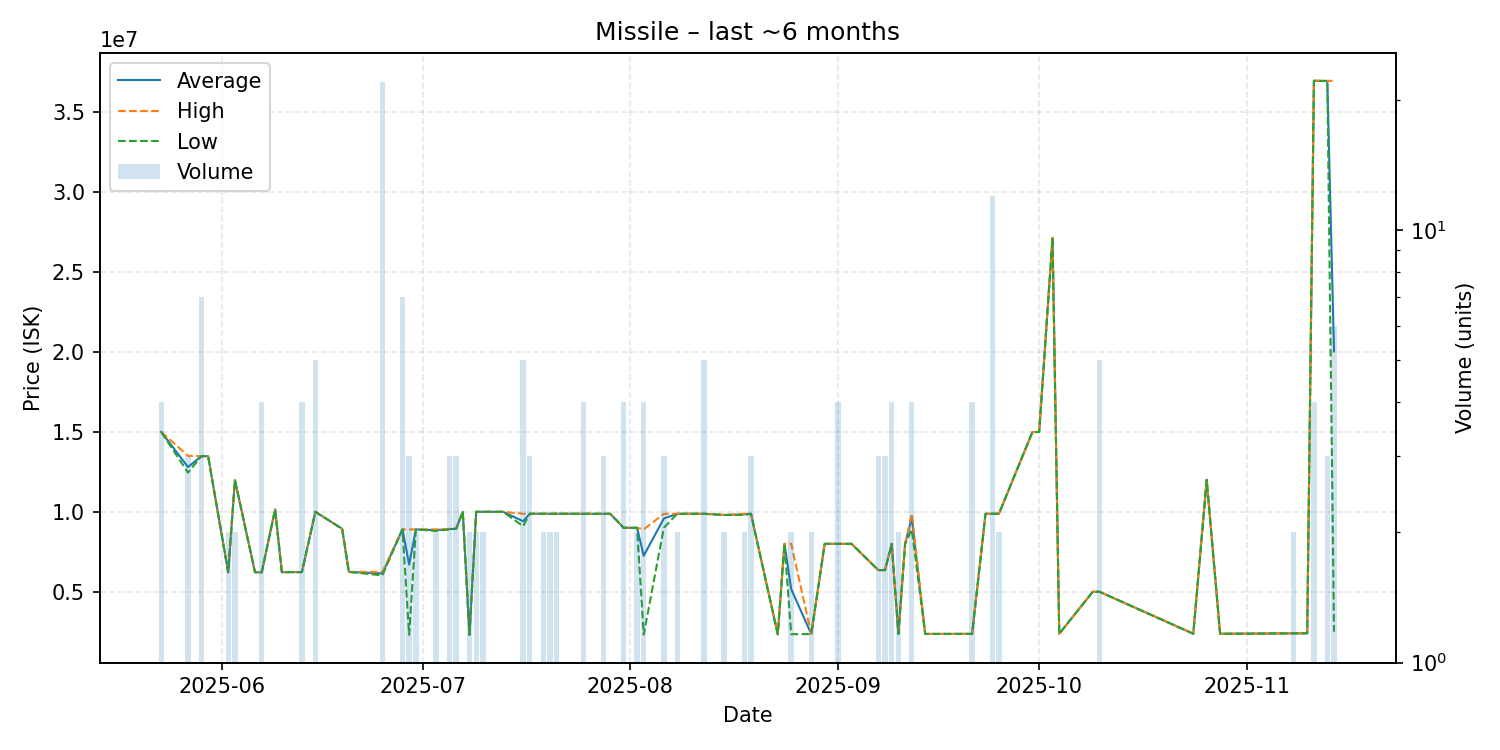

The table this chart was drawn from, first rows:
date, average, highest, lowest, order_count, volume
2025-05-23, 14997500, 15000000, 14990000, 2, 4
2025-05-27, 12800000, 13500000, 12450000, 2, 3
2025-05-29, 13480000, 13480000, 13480000, 3, 7
2025-05-30, 13480000, 13480000, 13480000, 1, 1
2025-06-02, 6211000, 6211000, 6211000, 1, 2
2025-06-03, 11985000, 11990000, 11980000, 2, 2
2025-06-06, 6216000, 6216000, 6216000, 1, 1
2025-06-07, 6217000, 6217000, 6217000, 3, 4
2025-06-09, 10150000, 10150000, 10150000, 1, 1
2025-06-10, 6225000, 6225000, 6225000, 1, 1
2025-06-12, 6230000, 6230000, 6230000, 1, 1
2025-06-13, 6229750, 6230000, 6229000, 4, 4
2025-06-15, 9999600, 10000000, 9999000, 2, 5
2025-06-19, 8937000, 8937000, 8937000, 1, 1
2025-06-20, 6239000, 6239000, 6239000, 1, 1
2025-06-25, 6143136, 6242500, 6025000, 8, 22
2025-06-28, 8897429, 8899000, 8896000, 4, 7
2025-06-29, 6700333, 8899000, 2303000, 2, 3
2025-06-30, 8899000, 8899000, 8899000, 1, 2
2025-07-03, 8849500, 8899000, 8800000, 2, 2
2025-07-05, 8923333, 8935000, 8900000, 2, 3
2025-07-06, 8935000, 8935000, 8935000, 1, 3
2025-07-07, 9999000, 9999000, 9999000, 1, 1
2025-07-08, 2310000, 2310000, 2310000, 1, 2
2025-07-09, 9999000, 9999000, 9999000, 1, 2
2025-07-10, 9999000, 9999000, 9999000, 2, 2
2025-07-12, 10000000, 10000000, 10000000, 1, 1
2025-07-13, 10000000, 10000000, 10000000, 1, 1
2025-07-16, 9411200, 9878000, 9100000, 2, 5
2025-07-17, 9878000, 9878000, 9878000, 2, 3
2025-07-19, 9878000, 9878000, 9878000, 2, 2
2025-07-20, 9878000, 9878000, 9878000, 1, 2
2025-07-21, 9878000, 9878000, 9878000, 2, 2
2025-07-23, 9878000, 9878000, 9878000, 1, 1
2025-07-25, 9875000, 9875000, 9875000, 3, 4
2025-07-27, 9875000, 9875000, 9875000, 1, 1
2025-07-28, 9875000, 9875000, 9875000, 1, 3
2025-07-29, 9875000, 9875000, 9875000, 1, 1
2025-07-31, 9000000, 9000000, 9000000, 2, 4
2025-08-02, 9000000, 9000000, 9000000, 1, 2
2025-08-03, 7255250, 8900000, 2321000, 2, 4
2025-08-06, 9582667, 9874000, 9000000, 3, 3
2025-08-08, 9877500, 9878000, 9877000, 2, 2
2025-08-12, 9876800, 9877000, 9876000, 3, 5
2025-08-15, 9800000, 9800000, 9800000, 1, 2
2025-08-18, 9839000, 9878000, 9800000, 2, 2
2025-08-19, 9878000, 9878000, 9878000, 1, 3
2025-08-23, 2340000, 2340000, 2340000, 1, 1
2025-08-24, 7997000, 7997000, 7997000, 1, 1
2025-08-25, 5172000, 7997000, 2347000, 2, 2
2025-08-28, 2352000, 2352000, 2352000, 2, 2
2025-08-30, 7995000, 7995000, 7995000, 1, 1
2025-09-01, 7996250, 7997000, 7995500, 3, 4
2025-09-03, 7996000, 7996000, 7996000, 1, 1
2025-09-07, 6354667, 6355000, 6354000, 2, 3
2025-09-08, 6355000, 6355000, 6355000, 1, 3
2025-09-09, 7998000, 8000000, 7996000, 2, 4
2025-09-10, 2360000, 2360000, 2360000, 1, 2
2025-09-11, 8000000, 8000000, 8000000, 1, 1
2025-09-12, 9629250, 9878000, 8883000, 2, 4
... 20 more rows
